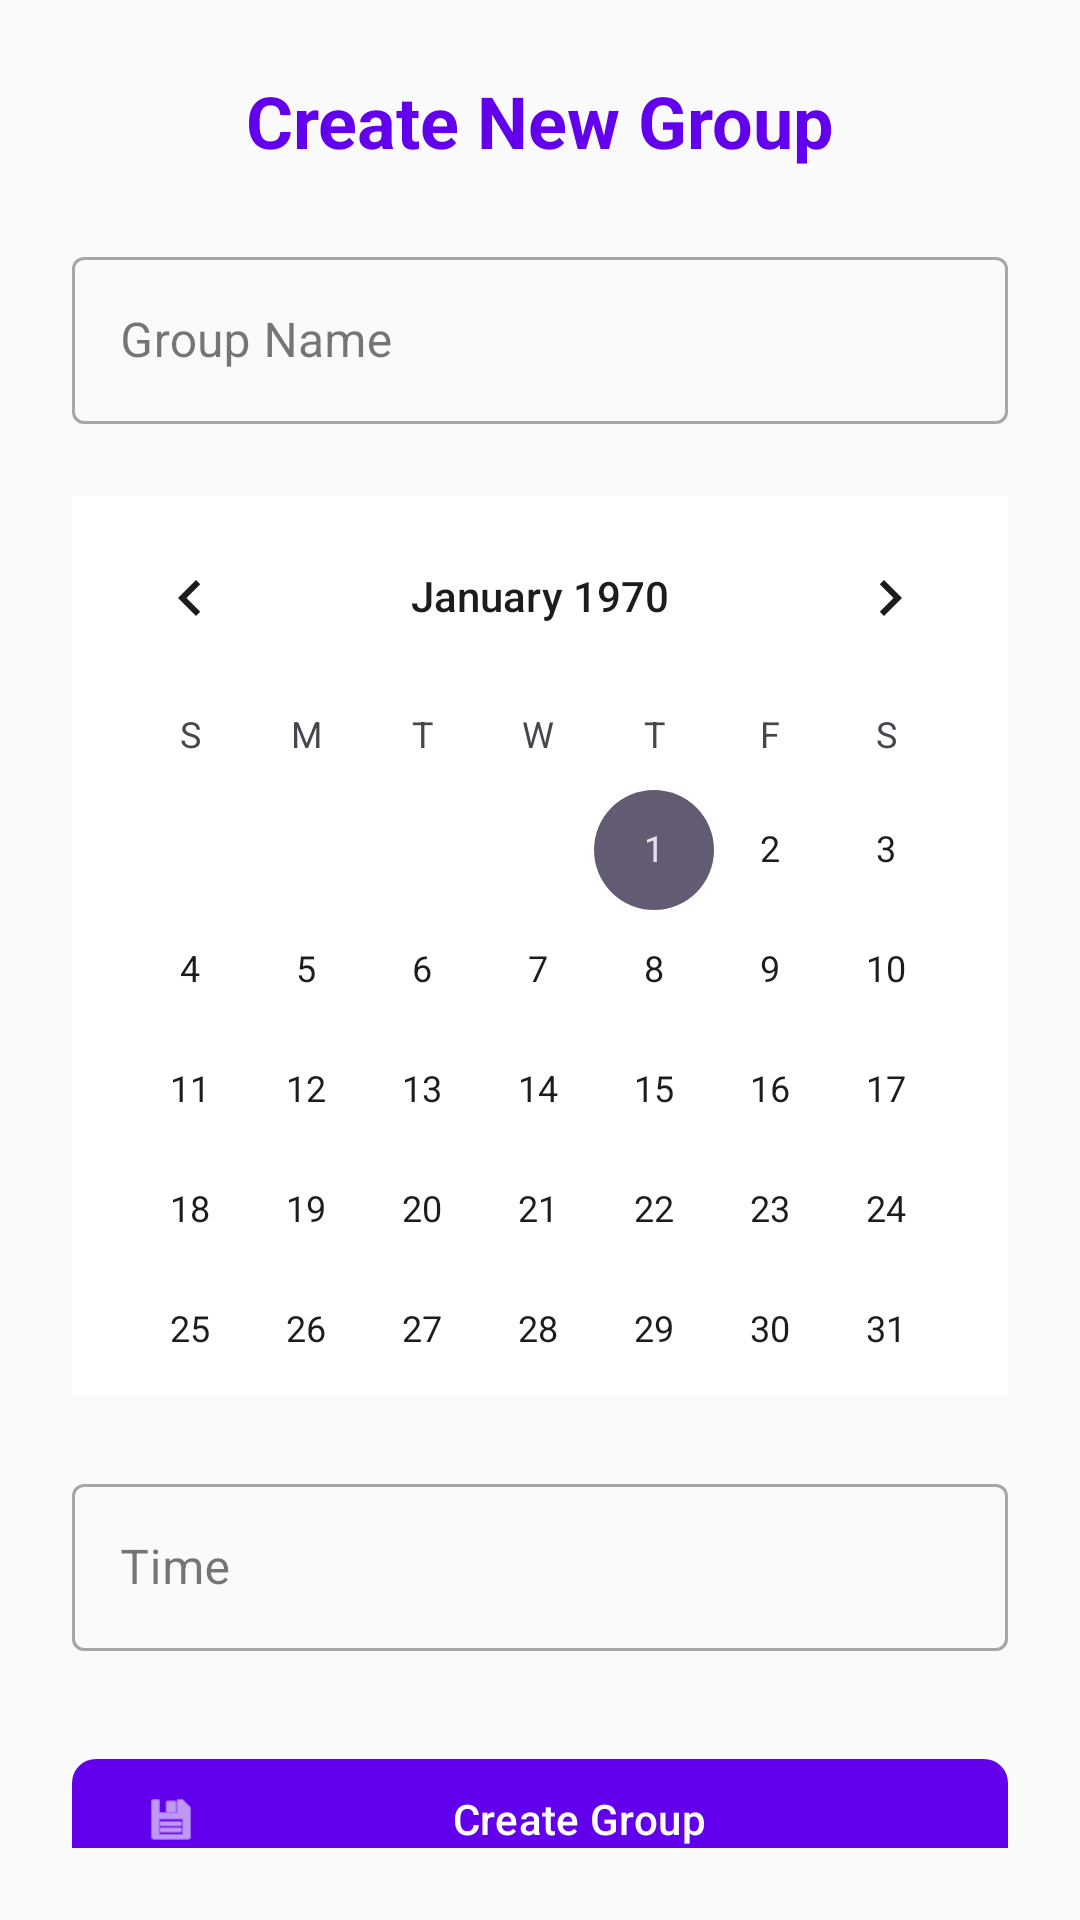

Write the Android layout XML for this screen, with the resource values it uses.
<!-- AndroidManifest.xml: application theme Theme.MyProject_Android11 -->
<!-- res/layout/activity_create_group.xml -->
<?xml version="1.0" encoding="utf-8"?>
<androidx.constraintlayout.widget.ConstraintLayout
    xmlns:android="http://schemas.android.com/apk/res/android"
    xmlns:app="http://schemas.android.com/apk/res-auto"
    xmlns:tools="http://schemas.android.com/tools"
    android:id="@+id/main"
    android:layout_width="match_parent"
    android:layout_height="match_parent"
    android:background="#FAFAFA"
    android:padding="24dp"
    tools:context=".CreateGroupActivity">

    
    <TextView
        android:id="@+id/titleTextView"
        android:layout_width="0dp"
        android:layout_height="wrap_content"
        android:text="Create New Group"
        android:textSize="24sp"
        android:textColor="#6200EE"
        android:textStyle="bold"
        android:textAlignment="center"
        app:layout_constraintEnd_toEndOf="parent"
        app:layout_constraintStart_toStartOf="parent"
        app:layout_constraintTop_toTopOf="parent"/>

    
    <com.google.android.material.textfield.TextInputLayout
        android:id="@+id/nameGroupContainer"
        style="@style/Widget.MaterialComponents.TextInputLayout.OutlinedBox"
        android:layout_width="0dp"
        android:layout_height="wrap_content"
        android:layout_marginTop="24dp"
        android:hint="Group Name"
        app:layout_constraintEnd_toEndOf="parent"
        app:layout_constraintStart_toStartOf="parent"
        app:layout_constraintTop_toBottomOf="@+id/titleTextView">

        <com.google.android.material.textfield.TextInputEditText
            android:id="@+id/NameGroup"
            android:layout_width="match_parent"
            android:layout_height="wrap_content"
            android:inputType="textCapWords"
            android:minHeight="48dp"/>
    </com.google.android.material.textfield.TextInputLayout>

    
    <CalendarView
        android:id="@+id/calendarView"
        android:layout_width="0dp"
        android:layout_height="300dp"
        android:layout_marginTop="24dp"
        android:background="@android:color/white"
        app:layout_constraintEnd_toEndOf="parent"
        app:layout_constraintStart_toStartOf="parent"
        app:layout_constraintTop_toBottomOf="@+id/nameGroupContainer"/>

    
    <com.google.android.material.textfield.TextInputLayout
        android:id="@+id/timeGroupContainer"
        style="@style/Widget.MaterialComponents.TextInputLayout.OutlinedBox"
        android:layout_width="0dp"
        android:layout_height="wrap_content"
        android:layout_marginTop="24dp"
        android:hint="Time"
        app:layout_constraintEnd_toEndOf="parent"
        app:layout_constraintStart_toStartOf="parent"
        app:layout_constraintTop_toBottomOf="@+id/calendarView">

        <com.google.android.material.textfield.TextInputEditText
            android:id="@+id/TimeGroupe"
            android:layout_width="match_parent"
            android:layout_height="wrap_content"
            android:inputType="time"
            android:minHeight="48dp"/>
    </com.google.android.material.textfield.TextInputLayout>

    
    <com.google.android.material.button.MaterialButton
        android:id="@+id/createGroupButton"
        android:layout_width="0dp"
        android:layout_height="wrap_content"
        android:layout_marginTop="32dp"
        android:text="Create Group"
        android:textColor="#FFFFFF"
        android:onClick="createGroupButton"
        app:backgroundTint="#6200EE"
        app:cornerRadius="8dp"
        app:icon="@android:drawable/ic_menu_save"
        app:layout_constraintEnd_toEndOf="parent"
        app:layout_constraintStart_toStartOf="parent"
        app:layout_constraintTop_toBottomOf="@+id/timeGroupContainer"/>

</androidx.constraintlayout.widget.ConstraintLayout>
<!-- resources referenced by this layout -->
<resources>
  <style name="Theme.MyProject_Android11" parent="Base.Theme.MyProject_Android11" />
  <style name="Base.Theme.MyProject_Android11" parent="Theme.Material3.DayNight.NoActionBar">
          
          
      </style>
</resources>
